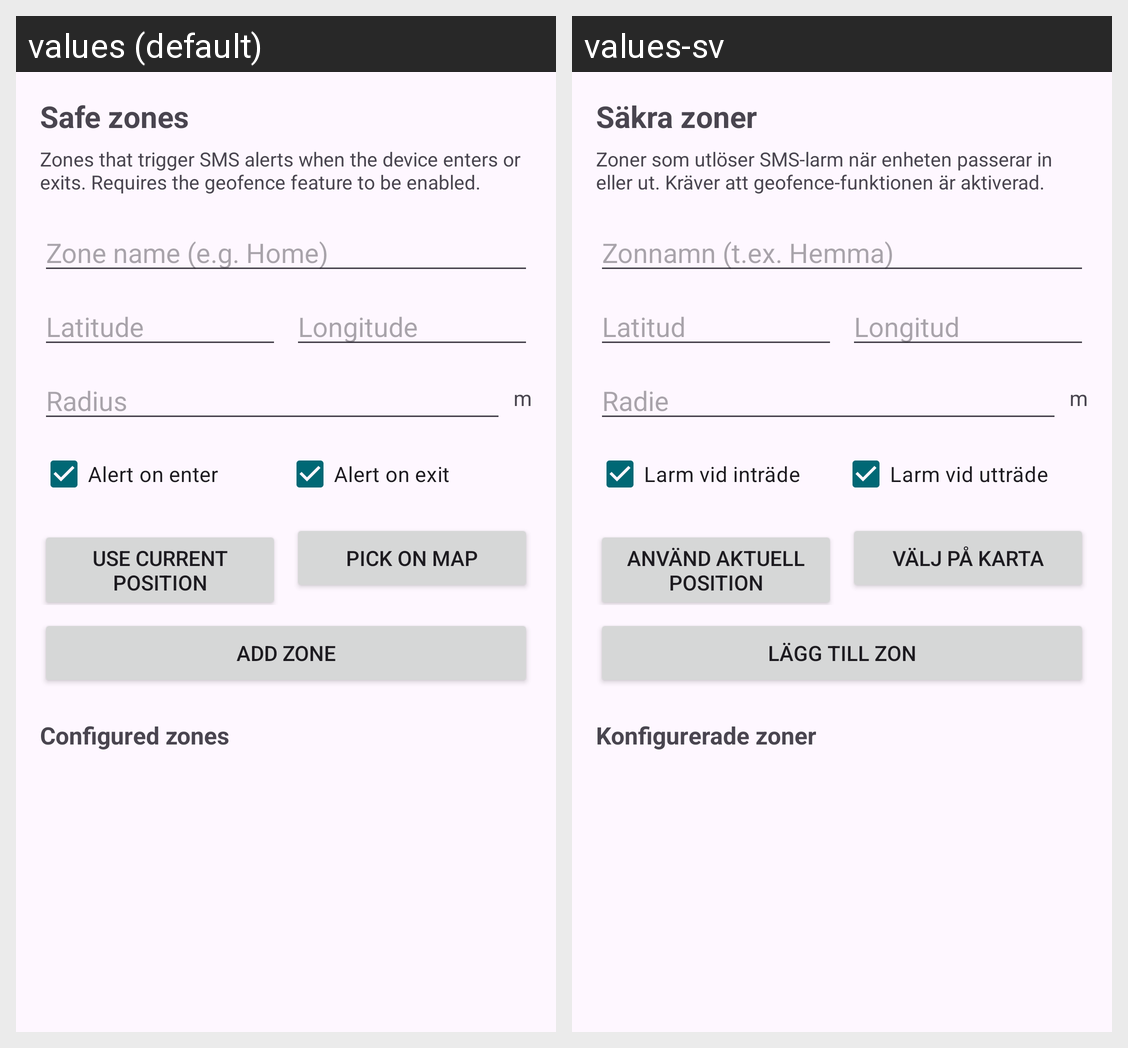

The Android screen above is rendered under two locales of the same app. Produce the string resources it draws, with the default and per-locale values.
Android screen res/layout/activity_safe_zones.xml rendered under 2 locales, left to right: values (default), values-sv. Device: Nexus 5 (rendered at 1080×1920; each locale shown at half size, 540×960, under a caption strip naming it); theme Theme.FamilyBeacon.
Strings drawn on this screen, with the default value and each locale's value (text and hints the layout hard-codes, and strings that could not be matched under every locale, appear in the picture but are not listed):

safe_zones_title
  values: Safe zones
  values-sv: Säkra zoner

safe_zones_desc
  values: Zones that trigger SMS alerts when the device enters or exits. Requires the geofence feature to be enabled.
  values-sv: Zoner som utlöser SMS-larm när enheten passerar in eller ut. Kräver att geofence-funktionen är aktiverad.

safe_zone_name_hint
  values: Zone name (e.g. Home)
  values-sv: Zonnamn (t.ex. Hemma)

safe_zone_lat_hint
  values: Latitude
  values-sv: Latitud

safe_zone_lng_hint
  values: Longitude
  values-sv: Longitud

safe_zone_radius_hint
  values: Radius
  values-sv: Radie

safe_zone_radius_unit
  values: m
  values-sv: m

safe_zone_alert_enter
  values: Alert on enter
  values-sv: Larm vid inträde

safe_zone_alert_exit
  values: Alert on exit
  values-sv: Larm vid utträde

safe_zone_current_pos
  values: Use current position
  values-sv: Använd aktuell position

safe_zone_pick_map
  values: Pick on map
  values-sv: Välj på karta

safe_zone_add
  values: Add zone
  values-sv: Lägg till zon

safe_zone_list_title
  values: Configured zones
  values-sv: Konfigurerade zoner
